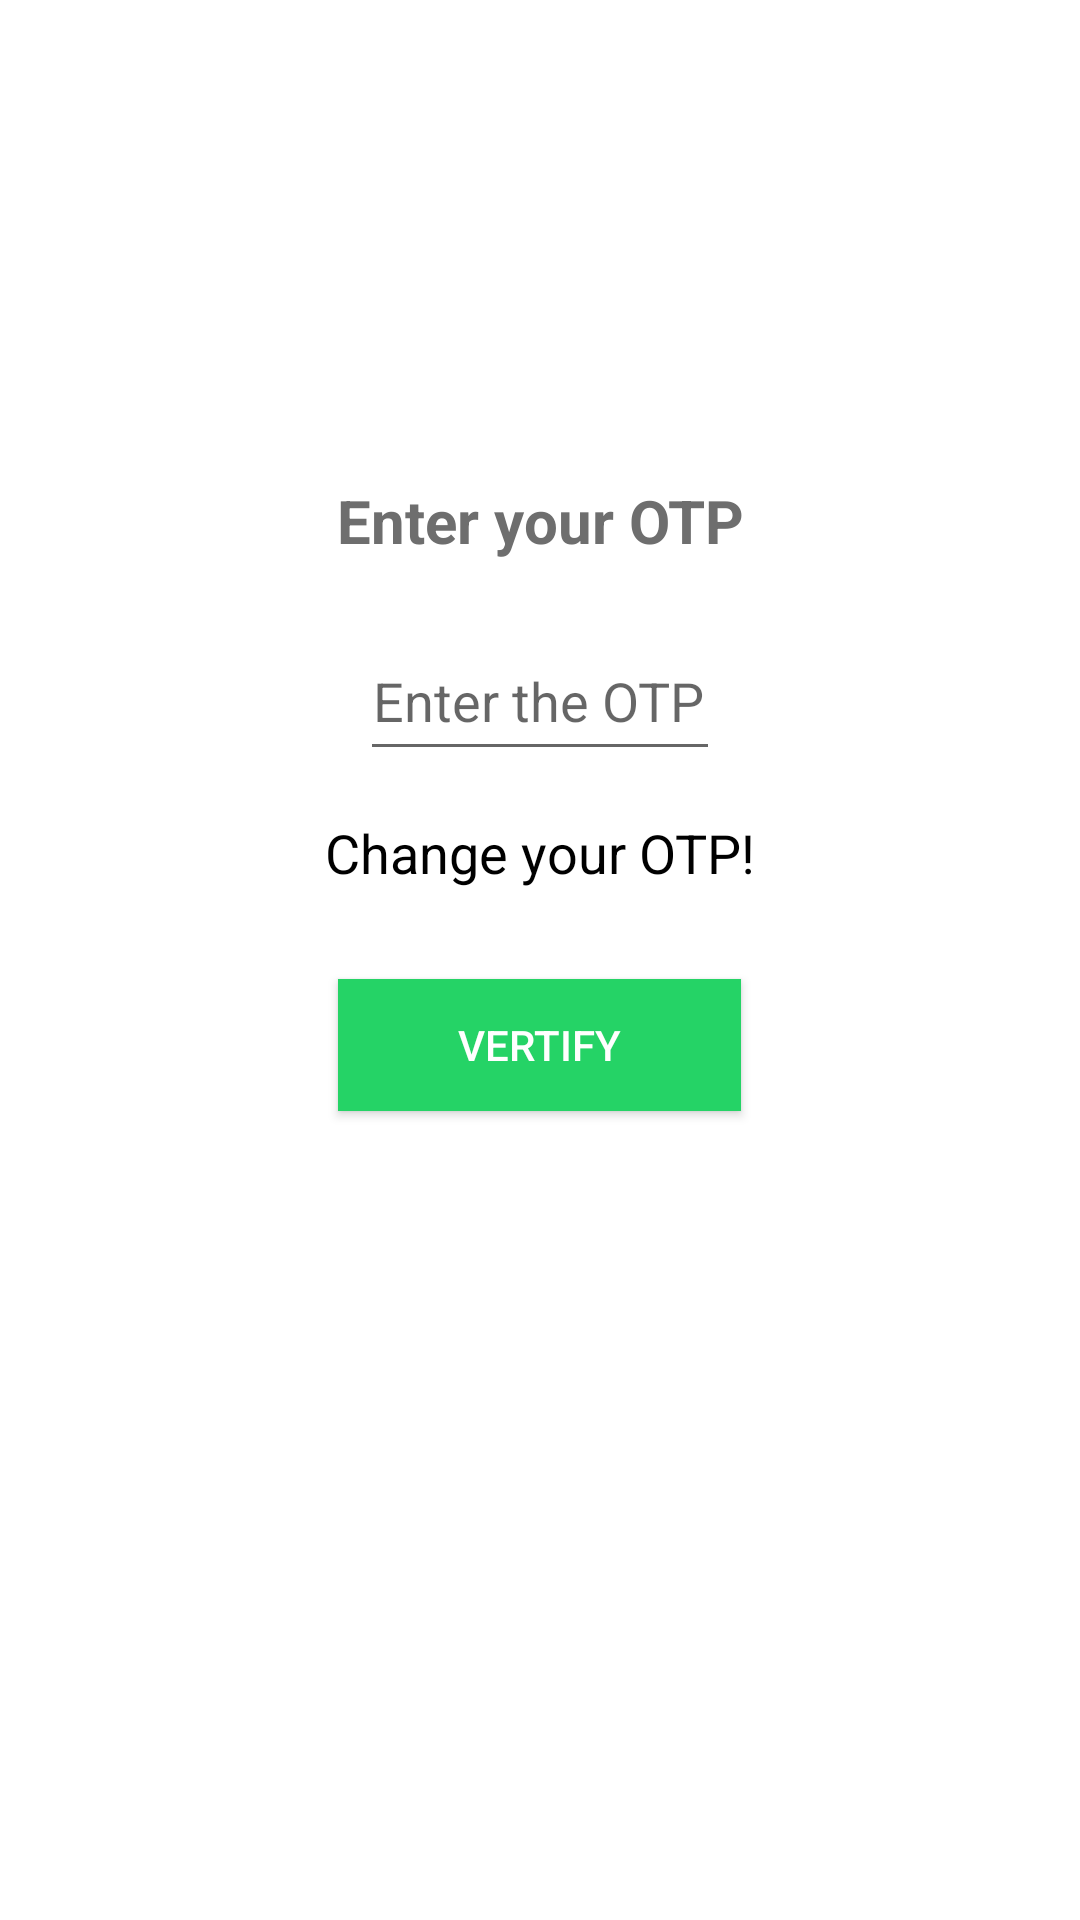

The Android layout XML behind this screen, and the referenced resources:
<!-- AndroidManifest.xml: application theme Theme.ZaloBK -->
<!-- res/layout/activity_otpauthentication.xml -->
<?xml version="1.0" encoding="utf-8"?>
<RelativeLayout xmlns:android="http://schemas.android.com/apk/res/android"
    xmlns:app="http://schemas.android.com/apk/res-auto"
    xmlns:tools="http://schemas.android.com/tools"
    android:layout_width="match_parent"
    android:layout_height="match_parent"
    android:background="@color/white"
    tools:context=".Views.OTPAuthentication">

    <ImageView
        android:id="@+id/logo"
        android:layout_width="100dp"
        android:layout_height="100dp"
        android:layout_centerHorizontal="true"
        android:layout_marginTop="40dp"
        android:src="@drawable/logotrg"></ImageView>

    <TextView
        android:layout_width="match_parent"
        android:layout_height="wrap_content"
        android:text="Enter your OTP"
        android:textSize="20sp"
        android:textAlignment="center"
        android:textStyle="bold"
        android:padding="20dp"
        android:textColor="#6e6e6e"
        android:layout_below="@id/logo"
        android:id="@+id/textheading"></TextView>

    <EditText
        android:id="@+id/mGetOtp"
        android:layout_width="200dp"
        android:layout_height="50dp"
        android:layout_below="@id/textheading"
        android:layout_centerHorizontal="true"
        android:layout_marginLeft="120dp"
        android:layout_marginRight="120dp"
        android:hint="Enter the OTP here"
        android:inputType="number"
        android:textAlignment="center"
        android:textColor="@color/black"></EditText>

    <TextView
        android:id="@+id/mChangeNumber"
        android:layout_width="wrap_content"
        android:layout_height="wrap_content"
        android:layout_below="@id/mGetOtp"
        android:layout_centerHorizontal="true"
        android:layout_marginTop="15dp"
        android:text="Change your OTP!"
        android:textColor="@color/black"
        android:textSize="18sp"></TextView>


    <android.widget.Button
        android:id="@+id/mVertifyOTP"
        android:layout_width="wrap_content"
        android:layout_height="44dp"
        android:layout_below="@id/mChangeNumber"
        android:layout_centerHorizontal="true"
        android:layout_marginTop="30dp"
        android:background="#25d366"
        android:paddingLeft="40dp"
        android:paddingRight="40dp"
        android:text="Vertify"
        android:textColor="@color/white"
        tools:ignore="TouchTargetSizeCheck,TextContrastCheck"></android.widget.Button>

    <ProgressBar
        android:id="@+id/mProgessBarOfAuth"
        android:layout_width="wrap_content"
        android:layout_height="wrap_content"
        android:layout_below="@id/mVertifyOTP"
        android:layout_centerHorizontal="true"
        android:layout_marginTop="30dp"
        android:visibility="invisible"></ProgressBar>


</RelativeLayout>
<!-- resources referenced by this layout -->
<resources>
  <style name="Theme.ZaloBK" parent="Theme.MaterialComponents.DayNight.NoActionBar">
          
          <item name="colorPrimary">@color/purple_500</item>
          <item name="colorPrimaryVariant">@color/purple_700</item>
          <item name="colorOnPrimary">@color/white</item>
          
          <item name="colorSecondary">@color/teal_200</item>
          <item name="colorSecondaryVariant">@color/teal_700</item>
          <item name="colorOnSecondary">@color/black</item>
          
          <item name="android:statusBarColor" tools:targetApi="l">?attr/colorPrimaryVariant</item>
          
      </style>
  <!-- not gathered from this repository: default colours our renderer supplied (Android Studio template values) -->
  <color name="purple_500">#FF6200EE</color>
  <color name="purple_700">#FF3700B3</color>
  <color name="teal_200">#FF03DAC5</color>
  <color name="teal_700">#FF018786</color>
  <color name="black">#FF000000</color>
  <color name="white">#FFFFFFFF</color>
</resources>
